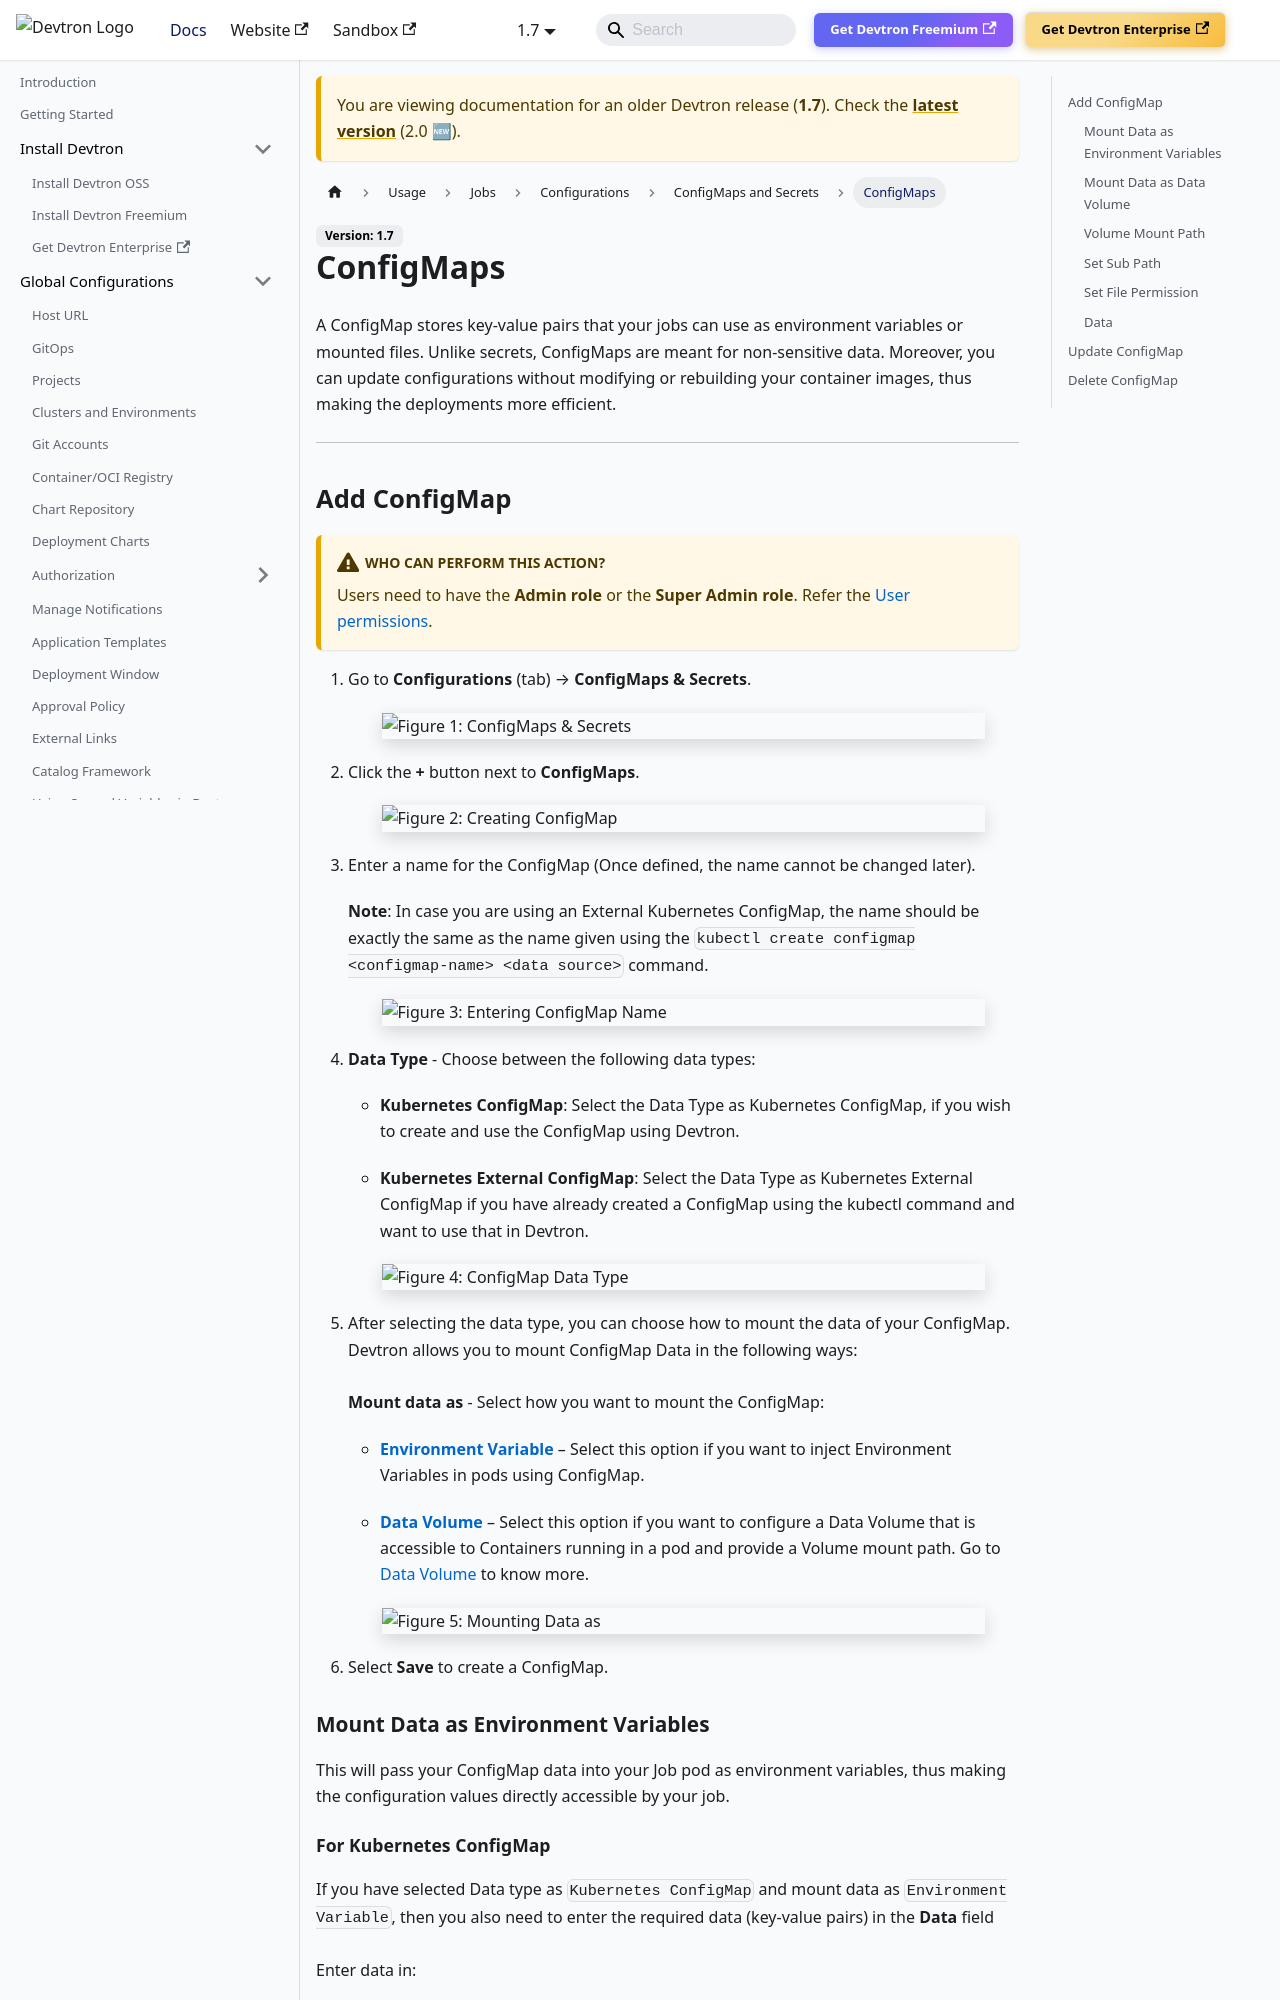

repository: devtron-labs/devtron-documentation · page: docs/devtron/v1.7/user-guide/jobs/configurations/configmap-secret/configmap-job.html · generator: docusaurus

# ConfigMaps

A ConfigMap stores key-value pairs that your jobs can use as environment variables or mounted files. Unlike secrets, ConfigMaps are meant for non-sensitive data. Moreover, you can update configurations without modifying or rebuilding your container images, thus making the deployments more efficient.

---

## Add ConfigMap

:::caution Who Can Perform This Action?
Users need to have the **Admin role** or the **Super Admin role**.
Refer the [User permissions](../../../global-configurations/authorization/user-access.md#roles-available-for-jobs).
:::

1. Go to **Configurations** (tab) → **ConfigMaps & Secrets**.

    ![](https://devtron-public-asset.s3.us-east-2.amazonaws.com/images/devtron-v2/automation-and-enablement/jobs/configmap.jpg)
    <center>Figure 1: ConfigMaps & Secrets</center>

2. Click the **+** button next to **ConfigMaps**.

    ![](https://devtron-public-asset.s3.us-east-2.amazonaws.com/images/devtron-v2/automation-and-enablement/jobs/configmap-add.jpg)
    <center>Figure 2: Creating ConfigMap</center>

3. Enter a name for the ConfigMap (Once defined, the name cannot be changed later). 

    **Note**: In case you are using an External Kubernetes ConfigMap, the name should be exactly the same as the name given using the `kubectl create configmap <configmap-name> <data source>` command.

    ![](https://devtron-public-asset.s3.us-east-2.amazonaws.com/images/devtron-v2/automation-and-enablement/jobs/configmap-name.jpg)
    <center>Figure 3: Entering ConfigMap Name</center>

4. **Data Type** - Choose between the following data types:

    * **Kubernetes ConfigMap**: Select the Data Type as Kubernetes ConfigMap, if you wish to create and use the ConfigMap using Devtron.

    * **Kubernetes External ConfigMap**: Select the Data Type as Kubernetes External ConfigMap if you have already created a ConfigMap using the kubectl command and want to use that in Devtron.

    ![](https://devtron-public-asset.s3.us-east-2.amazonaws.com/images/devtron-v2/automation-and-enablement/jobs/configmap-data-type.jpg)
    <center>Figure 4: ConfigMap Data Type</center>

5. After selecting the data type, you can choose how to mount the data of your ConfigMap. Devtron allows you to mount ConfigMap Data in the following ways: <br/><br/> **Mount data as** - Select how you want to mount the ConfigMap:

    * [**Environment Variable**](#mount-data-as-environment-variables) – Select this option if you want to inject Environment Variables in pods using ConfigMap.

    * [**Data Volume**](#mount-data-as-data-volume) – Select this option if you want to configure a Data Volume that is accessible to Containers running in a pod and provide a Volume mount path. Go to [Data Volume](#mount-data-as-data-volume) to know more.

    ![](https://devtron-public-asset.s3.us-east-2.amazonaws.com/images/devtron-v2/automation-and-enablement/jobs/configmap-mount-data.jpg)
    <center>Figure 5: Mounting Data as</center>

6. Select **Save** to create a ConfigMap.

### Mount Data as Environment Variables

This will pass your ConfigMap data into your Job pod as environment variables, thus making the configuration values directly accessible by your job.
